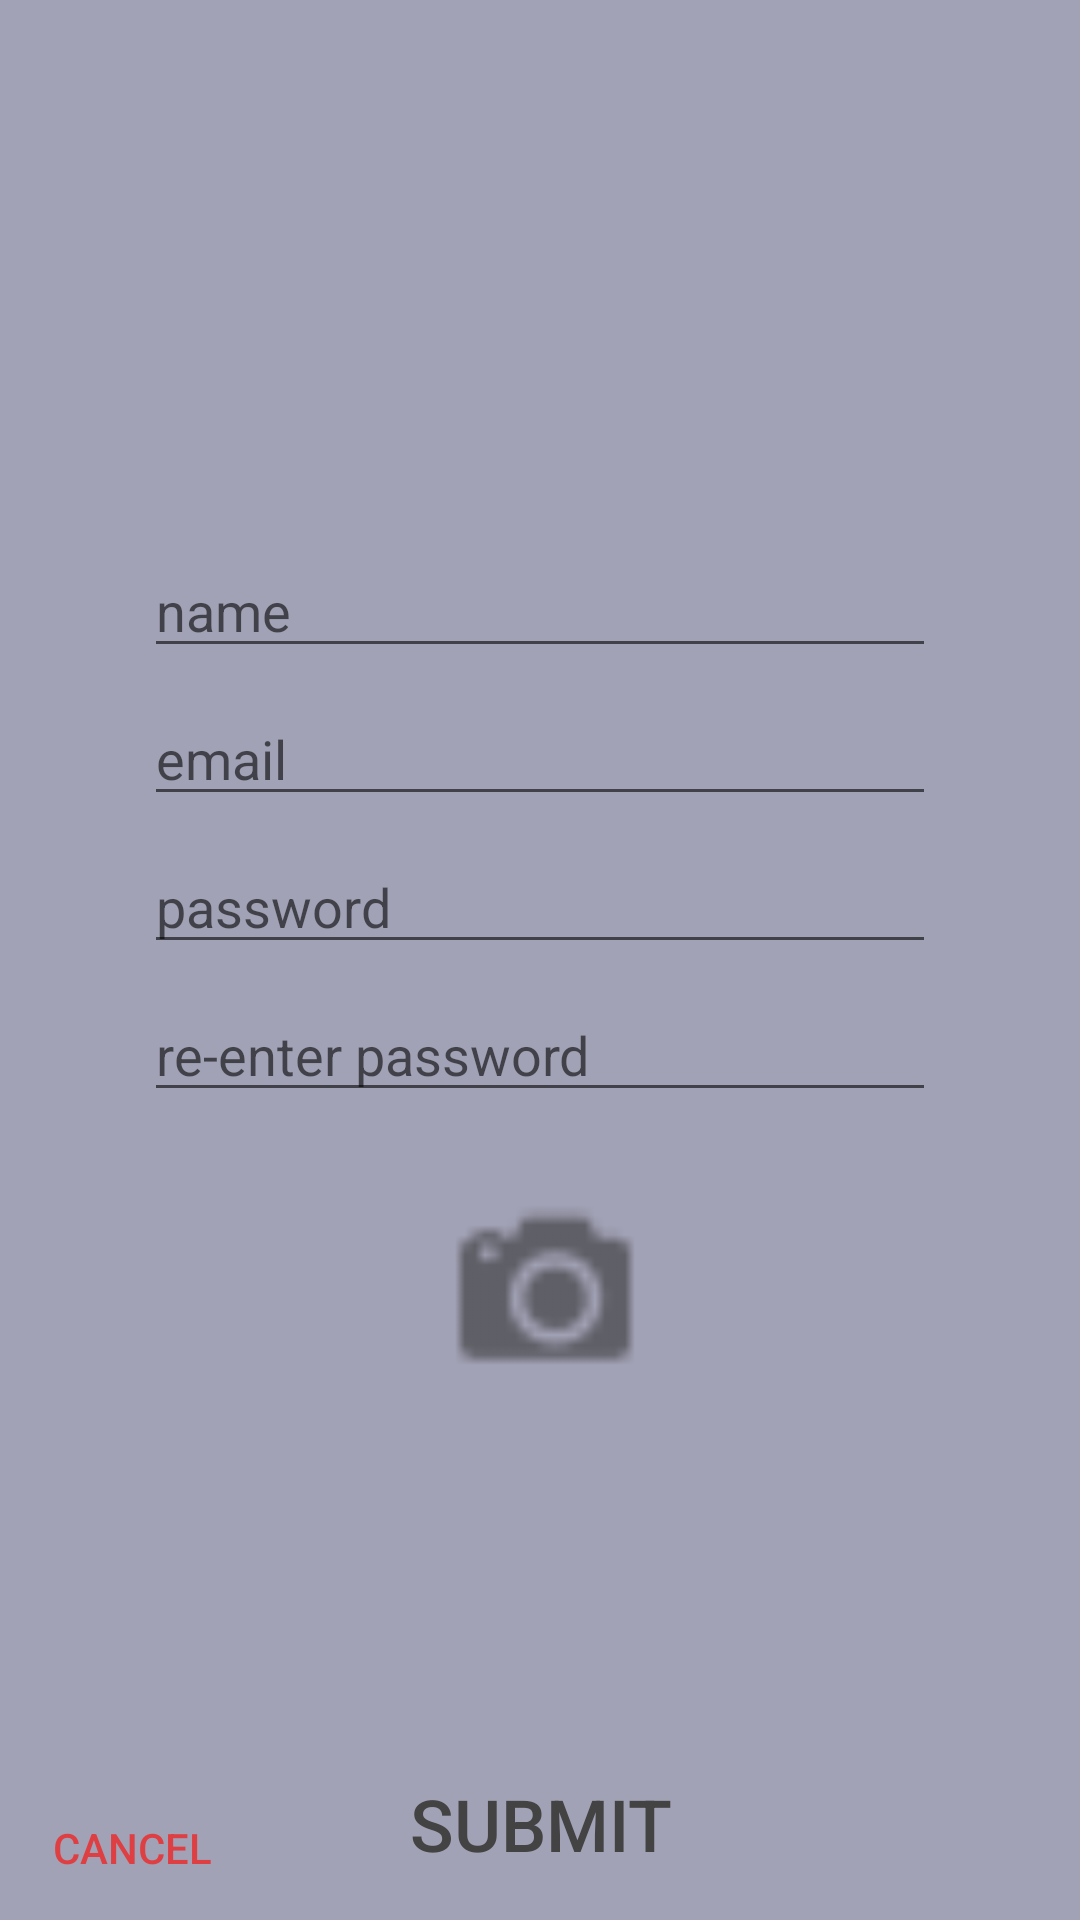

This screen was rendered from an Android layout file. Write that file and the resources it references.
<!-- AndroidManifest.xml: application theme AppTheme -->
<!-- res/layout/activity_register_user.xml -->
<?xml version="1.0" encoding="utf-8"?>
<RelativeLayout xmlns:android="http://schemas.android.com/apk/res/android"
    android:orientation="vertical" android:layout_width="match_parent"
    android:layout_height="match_parent">

    <LinearLayout
        android:orientation="vertical"
        android:layout_width="match_parent"
        android:layout_height="wrap_content"
        android:layout_centerVertical="true"
        android:layout_alignParentLeft="true"
        android:layout_alignParentStart="true"
        android:paddingLeft="48dp"
        android:paddingRight="48dp"
        android:id="@+id/linearLayout17">

        <EditText
            android:layout_width="match_parent"
            android:layout_height="wrap_content"
            android:inputType="textPersonName"
            android:ems="10"
            android:id="@+id/register_name"
            android:hint="name"
            android:layout_marginTop="8dp" />

        <EditText
            android:layout_width="match_parent"
            android:layout_height="wrap_content"
            android:inputType="textEmailAddress"
            android:ems="10"
            android:id="@+id/register_email"
            android:hint="email"
            android:layout_marginTop="8dp" />

        <EditText
            android:layout_width="match_parent"
            android:layout_height="wrap_content"
            android:id="@+id/register_password"
            android:hint="password"
            android:layout_marginTop="8dp"
            android:inputType="textPassword" />

        <EditText
            android:layout_width="match_parent"
            android:layout_height="wrap_content"
            android:id="@+id/register_password_confirm"
            android:hint="re-enter password"
            android:layout_marginTop="8dp"
            android:layout_marginBottom="16dp"
            android:inputType="textPassword" />

        <ViewSwitcher
            android:layout_width="match_parent"
            android:layout_height="wrap_content"
            android:id="@+id/register_view_switcher"
            android:layout_gravity="center_horizontal" >

            <ImageButton
                android:layout_width="wrap_content"
                android:layout_height="wrap_content"
                android:id="@+id/register_camera_button"
                android:layout_gravity="center_horizontal"
                android:background="@drawable/ic_camera"
                android:padding="40dp" />

            <de.hdodenhof.circleimageview.CircleImageView
                android:layout_width="72dp"
                android:layout_height="72dp"
                android:layout_gravity="center_horizontal"
                android:id="@+id/register_picture"/>
        </ViewSwitcher>

    </LinearLayout>

    <Button
        android:layout_width="wrap_content"
        android:layout_height="wrap_content"
        android:text="submit"
        android:id="@+id/register_submit"
        android:layout_gravity="center_horizontal"
        android:background="#00ffffff"
        android:textSize="24dp"
        android:padding="16dp"
        android:layout_alignParentBottom="true"
        android:layout_centerHorizontal="true" />

    <Button
        android:layout_width="wrap_content"
        android:layout_height="wrap_content"
        android:text="cancel"
        android:id="@+id/register_cancel"
        android:layout_alignParentBottom="true"
        android:layout_alignParentLeft="true"
        android:layout_alignParentStart="true"
        android:textColor="#a5ff0904"
        android:background="#00ffffff"
        android:paddingLeft="16dp"
        android:paddingRight="16dp" />

</RelativeLayout>
<!-- resources referenced by this layout -->
<resources>
  <!-- drawable ic_camera: png bitmap (drawable-ldpi, 378 bytes) -->
  <style name="AppTheme" parent="Theme.AppCompat.Light.DarkActionBar">
          <item name="colorPrimary">@color/primary</item>
          <item name="colorPrimaryDark">@color/primary_dark</item>
          <item name="colorAccent">@color/accent</item>
          <item name="android:textColorPrimary">@color/text</item>
          <item name="android:windowBackground">@color/window_background</item>
      </style>
  <color name="primary">#ff6f7194</color>
  <color name="primary_dark">#ff050543</color>
  <color name="accent">#fff52522</color>
  <color name="text">#ff434343</color>
  <color name="window_background">#ffa2a2b6</color>
</resources>
